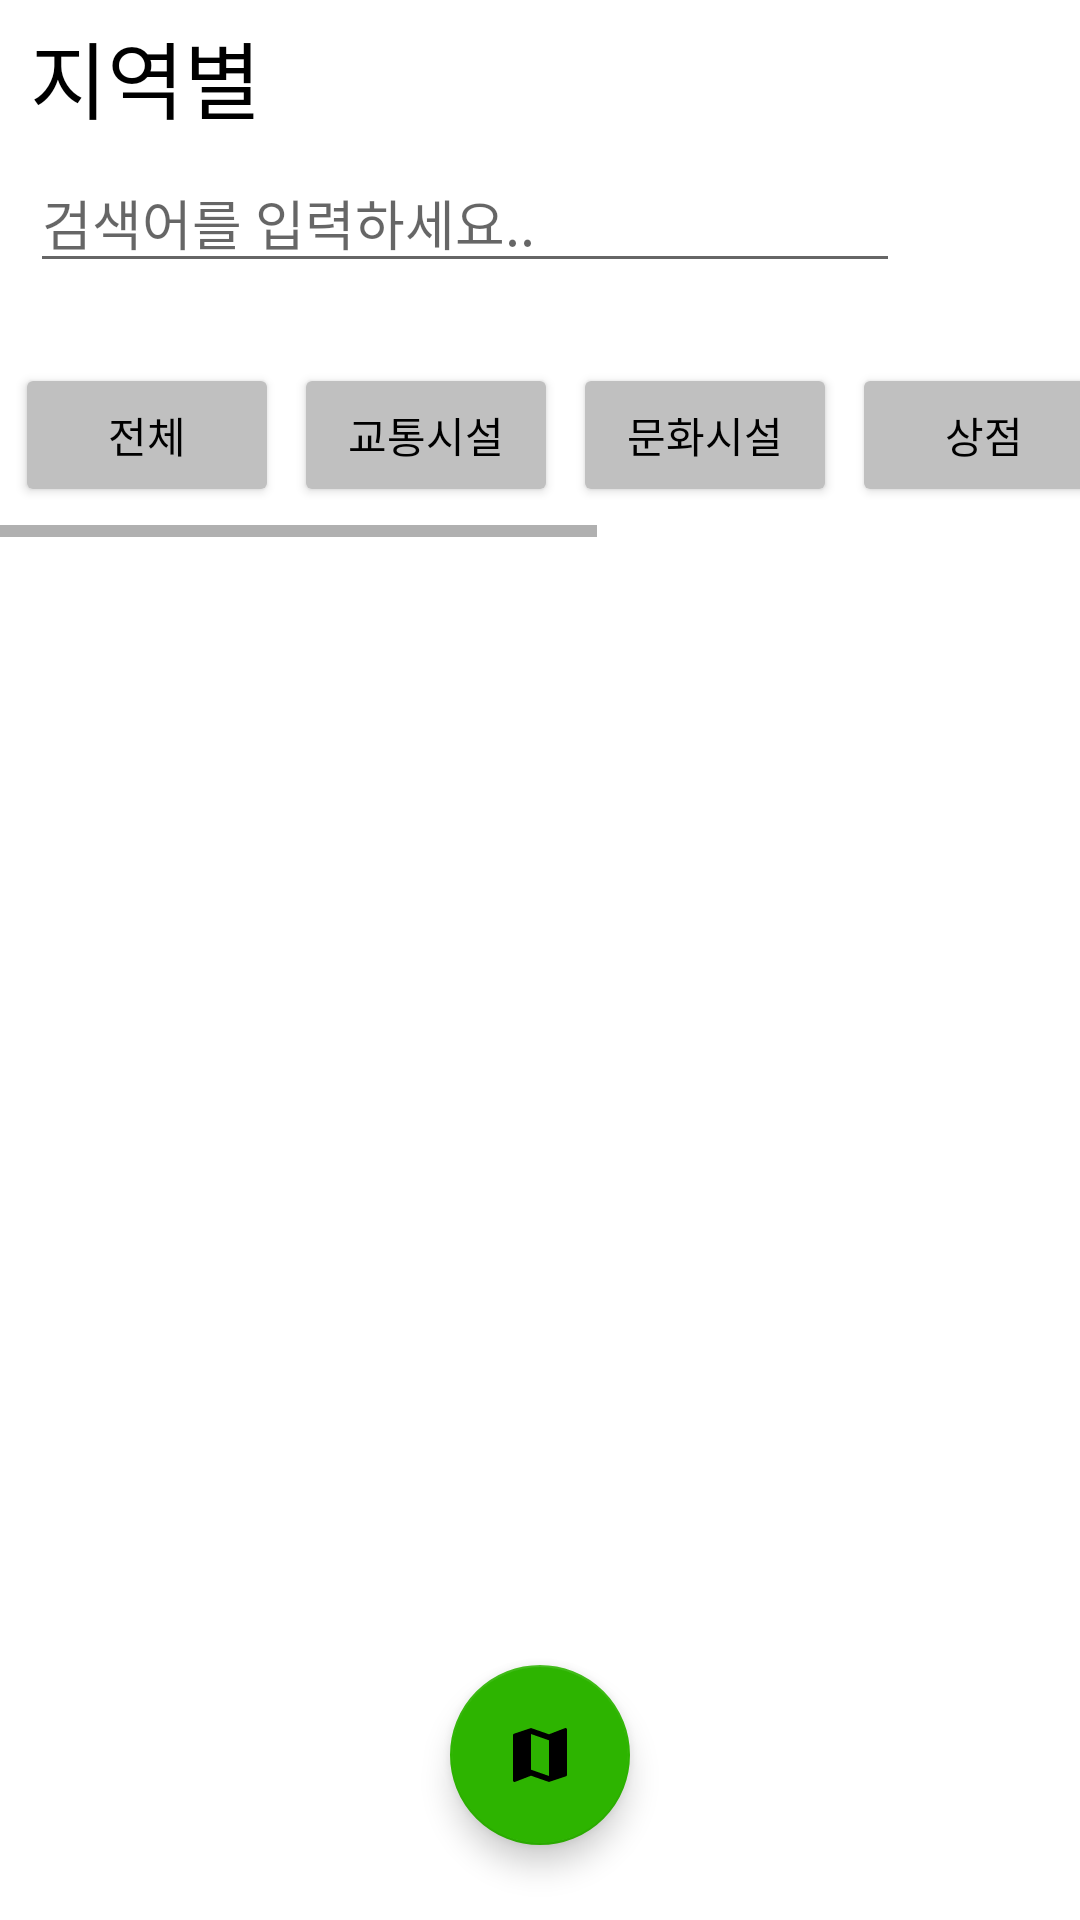

Android layout source for this screen:
<!-- AndroidManifest.xml: application theme Theme.MediaSpot -->
<!-- res/layout/activity_spot_list.xml -->
<?xml version="1.0" encoding="utf-8"?>
<androidx.coordinatorlayout.widget.CoordinatorLayout
    xmlns:android="http://schemas.android.com/apk/res/android"
    xmlns:app="http://schemas.android.com/apk/res-auto"
    xmlns:tools="http://schemas.android.com/tools"
    android:layout_width="match_parent"
    android:layout_height="match_parent"
    tools:context=".SpotListActivity">

    <androidx.core.widget.NestedScrollView
        android:id="@+id/main"
        android:layout_width="match_parent"
        android:layout_height="match_parent"
        tools:context=".SpotListActivity">

        <LinearLayout
            android:layout_width="match_parent"
            android:layout_height="match_parent"
            android:orientation="vertical"
            app:layout_constraintBottom_toBottomOf="parent"
            app:layout_constraintEnd_toEndOf="parent"
            app:layout_constraintStart_toStartOf="parent"
            app:layout_constraintTop_toTopOf="parent">

            <TextView
                android:id="@+id/textView"
                android:layout_width="match_parent"
                android:layout_height="wrap_content"
                android:layout_marginLeft="10dp"
                android:layout_marginTop="5dp"
                android:layout_marginRight="10dp"
                android:layout_marginBottom="5dp"
                android:text="지역별"
                android:textColor="#000000"
                android:textSize="28sp" />

            <LinearLayout
                android:layout_width="match_parent"
                android:layout_height="wrap_content"
                android:layout_marginLeft="10dp"
                android:layout_marginRight="10dp"
                android:layout_marginBottom="10dp"
                android:orientation="horizontal">

                <EditText
                    android:id="@+id/editKeyword"
                    android:layout_width="match_parent"
                    android:layout_height="wrap_content"
                    android:layout_weight="1"
                    android:ems="10"
                    android:hint="검색어를 입력하세요.."
                    android:inputType="text" />

                <ImageButton
                    android:id="@+id/btnSearch"
                    android:layout_width="50dp"
                    android:layout_height="50dp"
                    android:background="#FFFFFF"
                    app:srcCompat="@drawable/baseline_search_24" />

            </LinearLayout>

            <HorizontalScrollView
                android:layout_width="match_parent"
                android:layout_height="match_parent"
                android:layout_weight="1" >

                <LinearLayout
                    android:layout_width="wrap_content"
                    android:layout_height="match_parent"
                    android:layout_weight="1"
                    android:orientation="horizontal">

                    <Button
                        android:id="@+id/btnAll"
                        android:layout_width="wrap_content"
                        android:layout_height="wrap_content"
                        android:layout_marginLeft="5dp"
                        android:layout_marginTop="10dp"
                        android:layout_marginBottom="10dp"
                        android:layout_weight="1"
                        android:backgroundTint="#C0C0C0"
                        android:text="전체"
                        android:textColor="#000000" />

                    <Button
                        android:id="@+id/btnTransport"
                        android:layout_width="wrap_content"
                        android:layout_height="wrap_content"
                        android:layout_marginLeft="5dp"
                        android:layout_marginTop="10dp"
                        android:layout_marginBottom="10dp"
                        android:layout_weight="1"
                        android:backgroundTint="#C0C0C0"
                        android:text="교통시설"
                        android:textColor="#000000" />

                    <Button
                        android:id="@+id/btnPlayground"
                        android:layout_width="wrap_content"
                        android:layout_height="wrap_content"
                        android:layout_marginLeft="5dp"
                        android:layout_marginTop="10dp"
                        android:layout_marginBottom="10dp"
                        android:layout_weight="1"
                        android:backgroundTint="#C0C0C0"
                        android:text="문화시설"
                        android:textColor="#000000" />

                    <Button
                        android:id="@+id/btnShop"
                        android:layout_width="wrap_content"
                        android:layout_height="wrap_content"
                        android:layout_marginLeft="5dp"
                        android:layout_marginTop="10dp"
                        android:layout_marginBottom="10dp"
                        android:layout_weight="1"
                        android:backgroundTint="#C0C0C0"
                        android:text="상점"
                        android:textColor="#000000" />

                    <Button
                        android:id="@+id/btnStay"
                        android:layout_width="wrap_content"
                        android:layout_height="wrap_content"
                        android:layout_marginLeft="5dp"
                        android:layout_marginTop="10dp"
                        android:layout_marginBottom="10dp"
                        android:layout_weight="1"
                        android:backgroundTint="#C0C0C0"
                        android:text="숙박"
                        android:textColor="#000000" />

                    <Button
                        android:id="@+id/btnRestaurant"
                        android:layout_width="wrap_content"
                        android:layout_height="wrap_content"
                        android:layout_marginLeft="5dp"
                        android:layout_marginTop="10dp"
                        android:layout_marginBottom="10dp"
                        android:layout_weight="1"
                        android:backgroundTint="#C0C0C0"
                        android:text="식당"
                        android:textColor="#000000" />

                    <Button
                        android:id="@+id/btnCafe"
                        android:layout_width="wrap_content"
                        android:layout_height="wrap_content"
                        android:layout_marginLeft="5dp"
                        android:layout_marginTop="10dp"
                        android:layout_marginBottom="10dp"
                        android:layout_weight="1"
                        android:backgroundTint="#C0C0C0"
                        android:text="카페"
                        android:textColor="#000000" />

                </LinearLayout>
            </HorizontalScrollView>

            <TextView
                android:id="@+id/txtViewResult"
                android:layout_width="match_parent"
                android:layout_height="wrap_content"
                android:layout_weight="1"
                android:gravity="center"
                android:text="검색 결과가 없습니다."
                android:visibility="gone" />

            <androidx.recyclerview.widget.RecyclerView
                android:id="@+id/recyclerViewSearchList"
                android:layout_width="match_parent"
                android:layout_height="match_parent"
                android:layout_marginLeft="10dp"
                android:layout_marginRight="10dp"
                android:layout_marginBottom="10dp" >

            </androidx.recyclerview.widget.RecyclerView>

        </LinearLayout>
    </androidx.core.widget.NestedScrollView>

    <com.google.android.material.floatingactionbutton.FloatingActionButton
        android:id="@+id/fab"
        android:layout_width="wrap_content"
        android:layout_height="wrap_content"
        android:layout_gravity="center|bottom"
        android:layout_marginBottom="25dp"
        app:backgroundTint="#2db400"
        app:fabCustomSize="60dp"
        app:fabSize="normal"
        app:srcCompat="@drawable/baseline_map_24" />

</androidx.coordinatorlayout.widget.CoordinatorLayout>
<!-- resources referenced by this layout -->
<resources>
  <!-- drawable baseline_map_24 (drawable) -->
  <vector xmlns:android="http://schemas.android.com/apk/res/android" android:height="24dp" android:tint="#000000" android:viewportHeight="24" android:viewportWidth="24" android:width="24dp">
  
      <path android:fillColor="@android:color/white" android:pathData="M20.5,3l-0.16,0.03L15,5.1 9,3 3.36,4.9c-0.21,0.07 -0.36,0.25 -0.36,0.48V20.5c0,0.28 0.22,0.5 0.5,0.5l0.16,-0.03L9,18.9l6,2.1 5.64,-1.9c0.21,-0.07 0.36,-0.25 0.36,-0.48V3.5c0,-0.28 -0.22,-0.5 -0.5,-0.5zM15,19l-6,-2.11V5l6,2.11V19z"/>
  
  </vector>
  <style name="Theme.MediaSpot" parent="Theme.MaterialComponents.DayNight.NoActionBar">
          
          <item name="colorPrimary">@color/purple_500</item>
          <item name="colorPrimaryVariant">@color/purple_700</item>
          <item name="colorOnPrimary">@color/white</item>
          
          <item name="colorSecondary">@color/teal_200</item>
          <item name="colorSecondaryVariant">@color/teal_700</item>
          <item name="colorOnSecondary">@color/black</item>
          
          <item name="android:statusBarColor">?attr/colorPrimaryVariant</item>
          
      </style>
  <color name="purple_500">#FF6200EE</color>
  <color name="purple_700">#FF3700B3</color>
  <color name="white">#FFFFFFFF</color>
  <color name="teal_200">#FF03DAC5</color>
  <color name="teal_700">#FF018786</color>
  <color name="black">#FF000000</color>
</resources>
